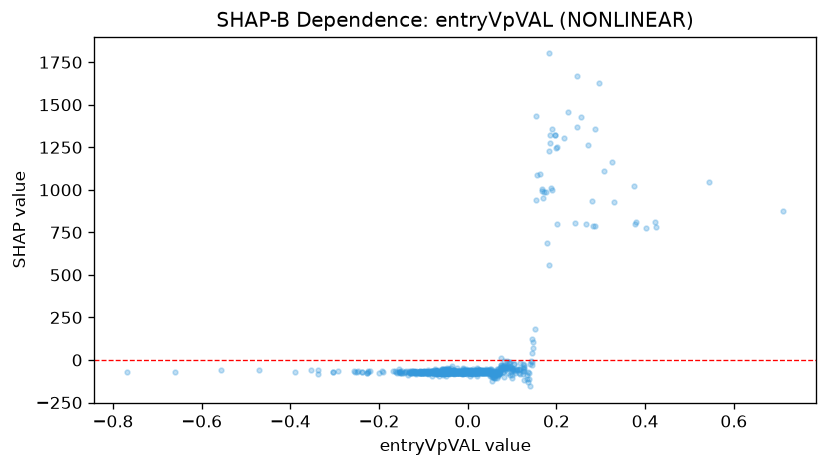

The file beside this chart, header and first rows:
feature_value, shap_value
-0.106, -77.3
-0.3033, -70.18
-0.3381, -57.66
-0.1027, -76.31
-0.2922, -66.53
-0.2206, -63.32
-0.1536, -67.31
-0.1932, -62.81
-0.1046, -70.66
-0.1551, -72.37
-0.1204, -68.73
-0.1321, -62.56
-0.1076, -71.64
-0.228, -73.93
-0.2264, -78.33
-0.1062, -69.74
-0.6593, -69.51
-0.1412, -69.72
-0.3887, -69.72
-0.3524, -60.04
-0.2247, -66.75
-0.3034, -70.18
-0.1481, -73.93
-0.2558, -66.75
-0.1173, -66.75
-0.1248, -66.75
-0.1635, -66.36
-0.1271, -75.16
-0.4704, -60.43
-0.5563, -60.43
-0.148, -66.75
-0.1083, -73.93
-0.7681, -69.51
-0.1909, -71.03
-0.2552, -72.95
-0.2004, -76.08
-0.1312, -69.53
-0.1132, -71.24
-0.3383, -81.98
-0.2376, -73.54
-0.03105, -76.7
0.06685, -80.06
0.01814, -64.85
0.1255, -83.53
-0.022, -65.39
-0.07266, -73.54
-0.07486, -80.02
-0.03253, -63.4
-0.009546, -67.7
-0.1177, -75.18
0.03311, -60.43
-0.118, -72.86
-0.09127, -72.86
-0.09715, -73.26
-0.1175, -69.06
-0.05727, -73.54
0.1667, 1007
-0.07951, -66.36
0.06982, -81.83
-0.004326, -69.44
... 822 more rows
